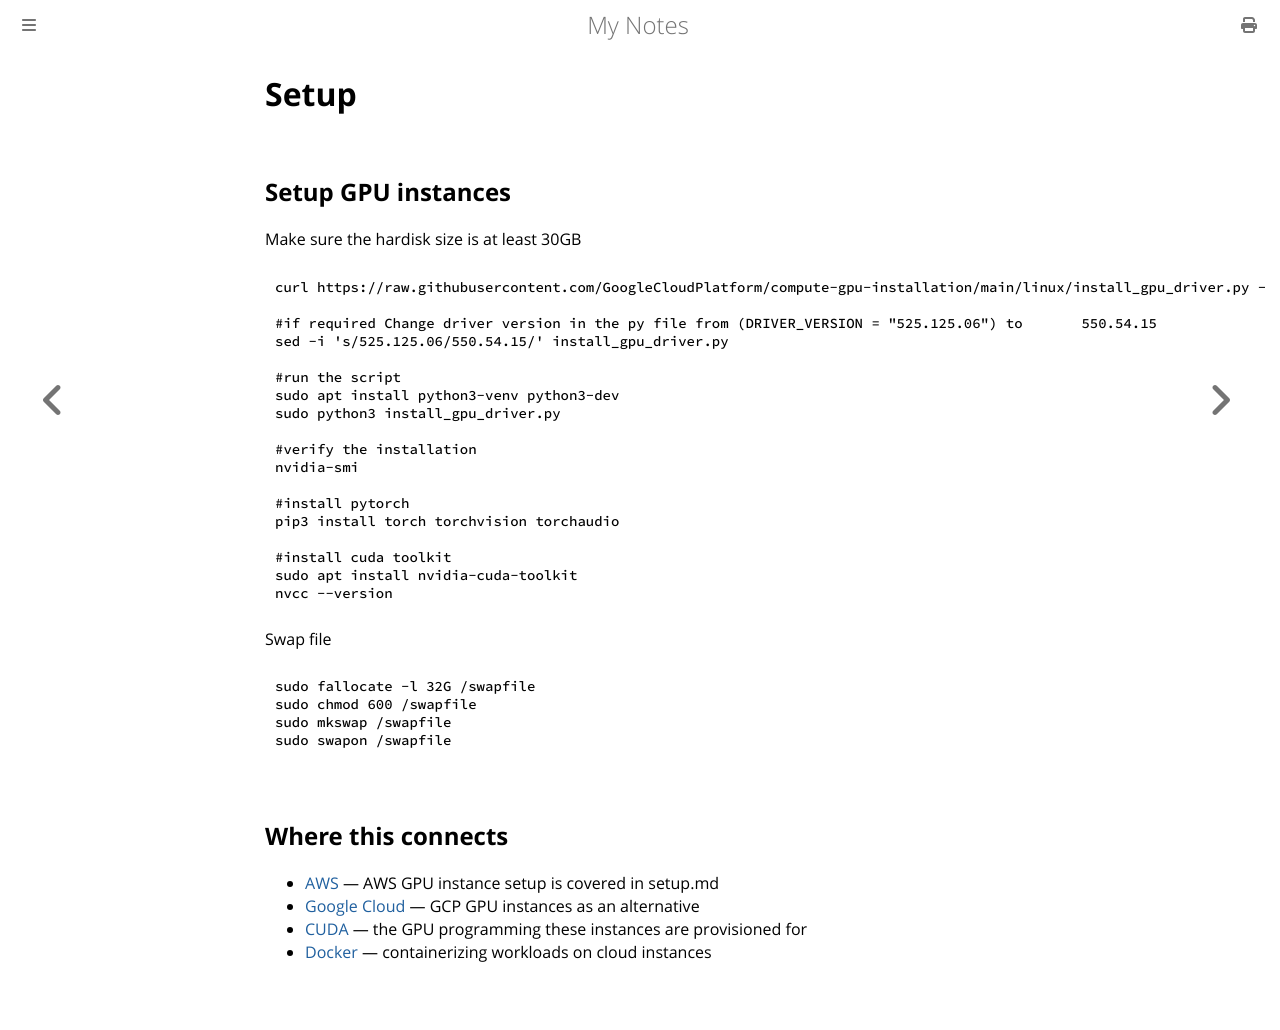

repository: paritystack/notes · page: cloud/setup.html · generator: mdbook

# Setup

## Setup GPU instances

Make sure the hardisk size is at least 30GB

```bash
curl https://raw.githubusercontent.com/GoogleCloudPlatform/compute-gpu-installation/main/linux/install_gpu_driver.py --output install_gpu_driver.py 

#if required Change driver version in the py file from (DRIVER_VERSION = "525.125.06") to	550.54.15
sed -i 's/525.125.06/550.54.15/' install_gpu_driver.py

#run the script
sudo apt install python3-venv python3-dev
sudo python3 install_gpu_driver.py

#verify the installation
nvidia-smi

#install pytorch
pip3 install torch torchvision torchaudio

#install cuda toolkit
sudo apt install nvidia-cuda-toolkit
nvcc --version
```


Swap file
```bash
sudo fallocate -l 32G /swapfile
sudo chmod 600 /swapfile
sudo mkswap /swapfile
sudo swapon /swapfile
```

## Where this connects

- [AWS](aws.md) — AWS GPU instance setup is covered in setup.md
- [Google Cloud](google_cloud.md) — GCP GPU instances as an alternative
- [CUDA](../machine_learning/cuda.md) — the GPU programming these instances are provisioned for
- [Docker](../tools/docker.md) — containerizing workloads on cloud instances
